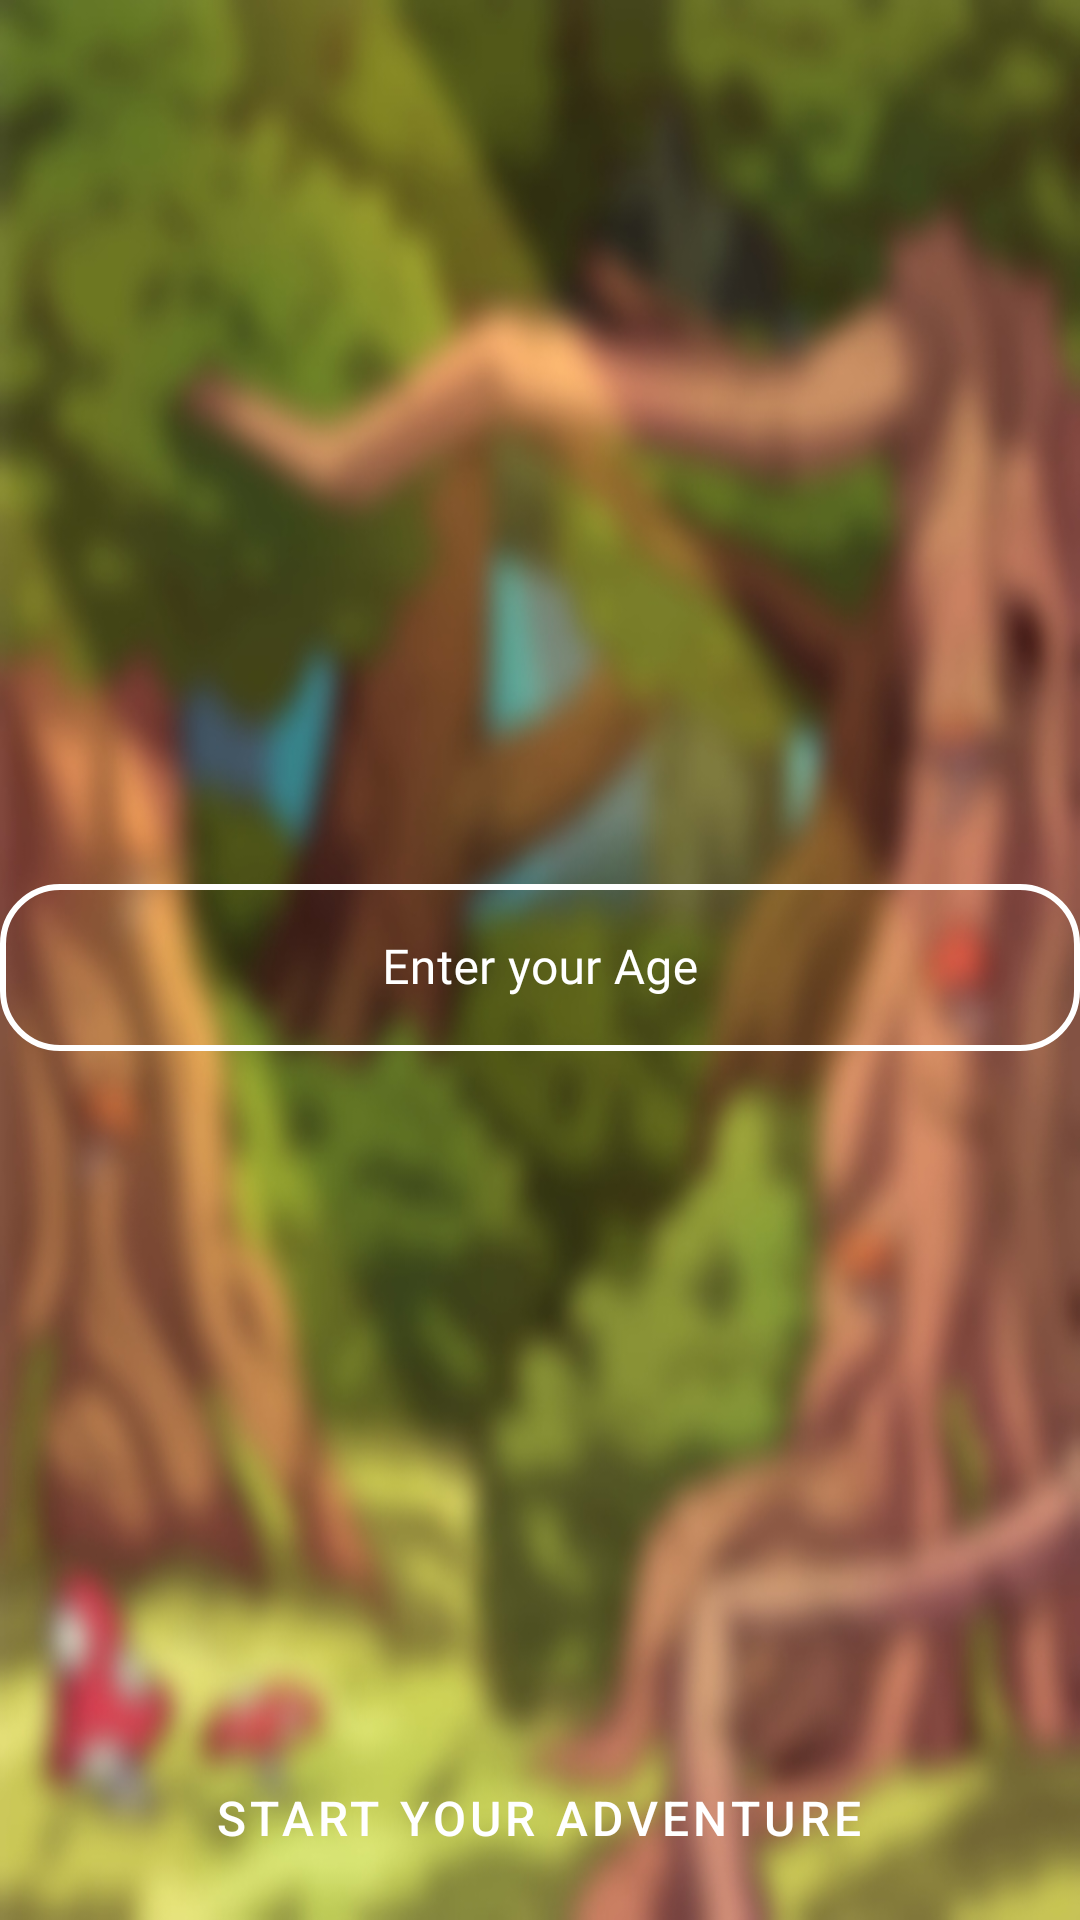

This screen was rendered from an Android layout file. Write that file and the resources it references.
<!-- AndroidManifest.xml: application theme AppTheme -->
<!-- res/layout/activity_age.xml -->
<?xml version="1.0" encoding="utf-8"?>
<layout xmlns:android="http://schemas.android.com/apk/res/android"
    xmlns:app="http://schemas.android.com/apk/res-auto"
    xmlns:tools="http://schemas.android.com/tools">

    <data>

    </data>

    <RelativeLayout
        android:layout_width="match_parent"
        android:layout_height="match_parent"
        android:background="@drawable/twf_background_blur">

        <com.google.android.material.textfield.TextInputLayout
           android:layout_centerInParent="true"
            android:layout_marginBottom="10dp"
            app:boxStrokeWidth="2dp"
            app:boxStrokeColor="@color/white"
            app:boxCornerRadiusBottomEnd="20dp"
            app:boxCornerRadiusTopEnd="20dp"
            app:boxCornerRadiusBottomStart="20dp"
            app:boxCornerRadiusTopStart="20dp"
            android:id="@+id/email_holder"
            android:hint="Enter your Age"
            android:textColorHint="@color/white"
            android:layout_marginTop="20dp"
            style="@style/Widget.MaterialComponents.TextInputLayout.OutlinedBox"
            android:layout_width="match_parent"
            android:layout_height="wrap_content">

            <EditText
                android:gravity="center"
                android:fontFamily="@font/berlinsans"
                android:id="@+id/age"
                android:textColor="@color/colorWhite"
                android:layout_width="match_parent"
                android:layout_height="wrap_content"
                android:inputType="number" />

        </com.google.android.material.textfield.TextInputLayout>

        <com.google.android.material.button.MaterialButton
            android:id="@+id/startButton"
            android:layout_width="wrap_content"
            android:layout_height="wrap_content"
            android:layout_marginBottom="10dp"
            app:backgroundTint="@null"
            android:background="@drawable/buttonorange"
            android:text="Start Your Adventure"
            android:textColor="#fff"
            android:textSize="16sp"
            android:padding="7dp"
            android:layout_centerHorizontal="true"
            android:layout_alignParentBottom="true"/>

















    </RelativeLayout>
</layout>
<!-- resources referenced by this layout -->
<resources>
  <color name="colorWhite">#ffffff</color>
  <color name="white">#FFFFFFFF</color>
  <!-- drawable twf_background_blur: jpg bitmap (drawable, 141615 bytes) -->
  <style name="AppTheme" parent="Theme.MaterialComponents.DayNight.NoActionBar">
          
          <item name="colorPrimary">@color/colorPrimary2</item>
          <item name="colorPrimaryDark">@color/colorPrimaryDark</item>
          <item name="colorAccent">@color/colorAccent</item>
           <item name="md_color_button_text">@color/colorBlack</item>
           
           
                   <item name="md_font_title">@font/berlinsans</item>
                   <item name="md_font_body">@font/berlinsans</item>
                   <item name="md_font_button">@font/berlinsans</item>
      </style>
  <color name="colorPrimary2">#ffffff</color>
  <color name="colorPrimaryDark">#3b0055</color>
  <color name="colorAccent">#D81B60</color>
  <color name="colorBlack">#000000</color>
</resources>
